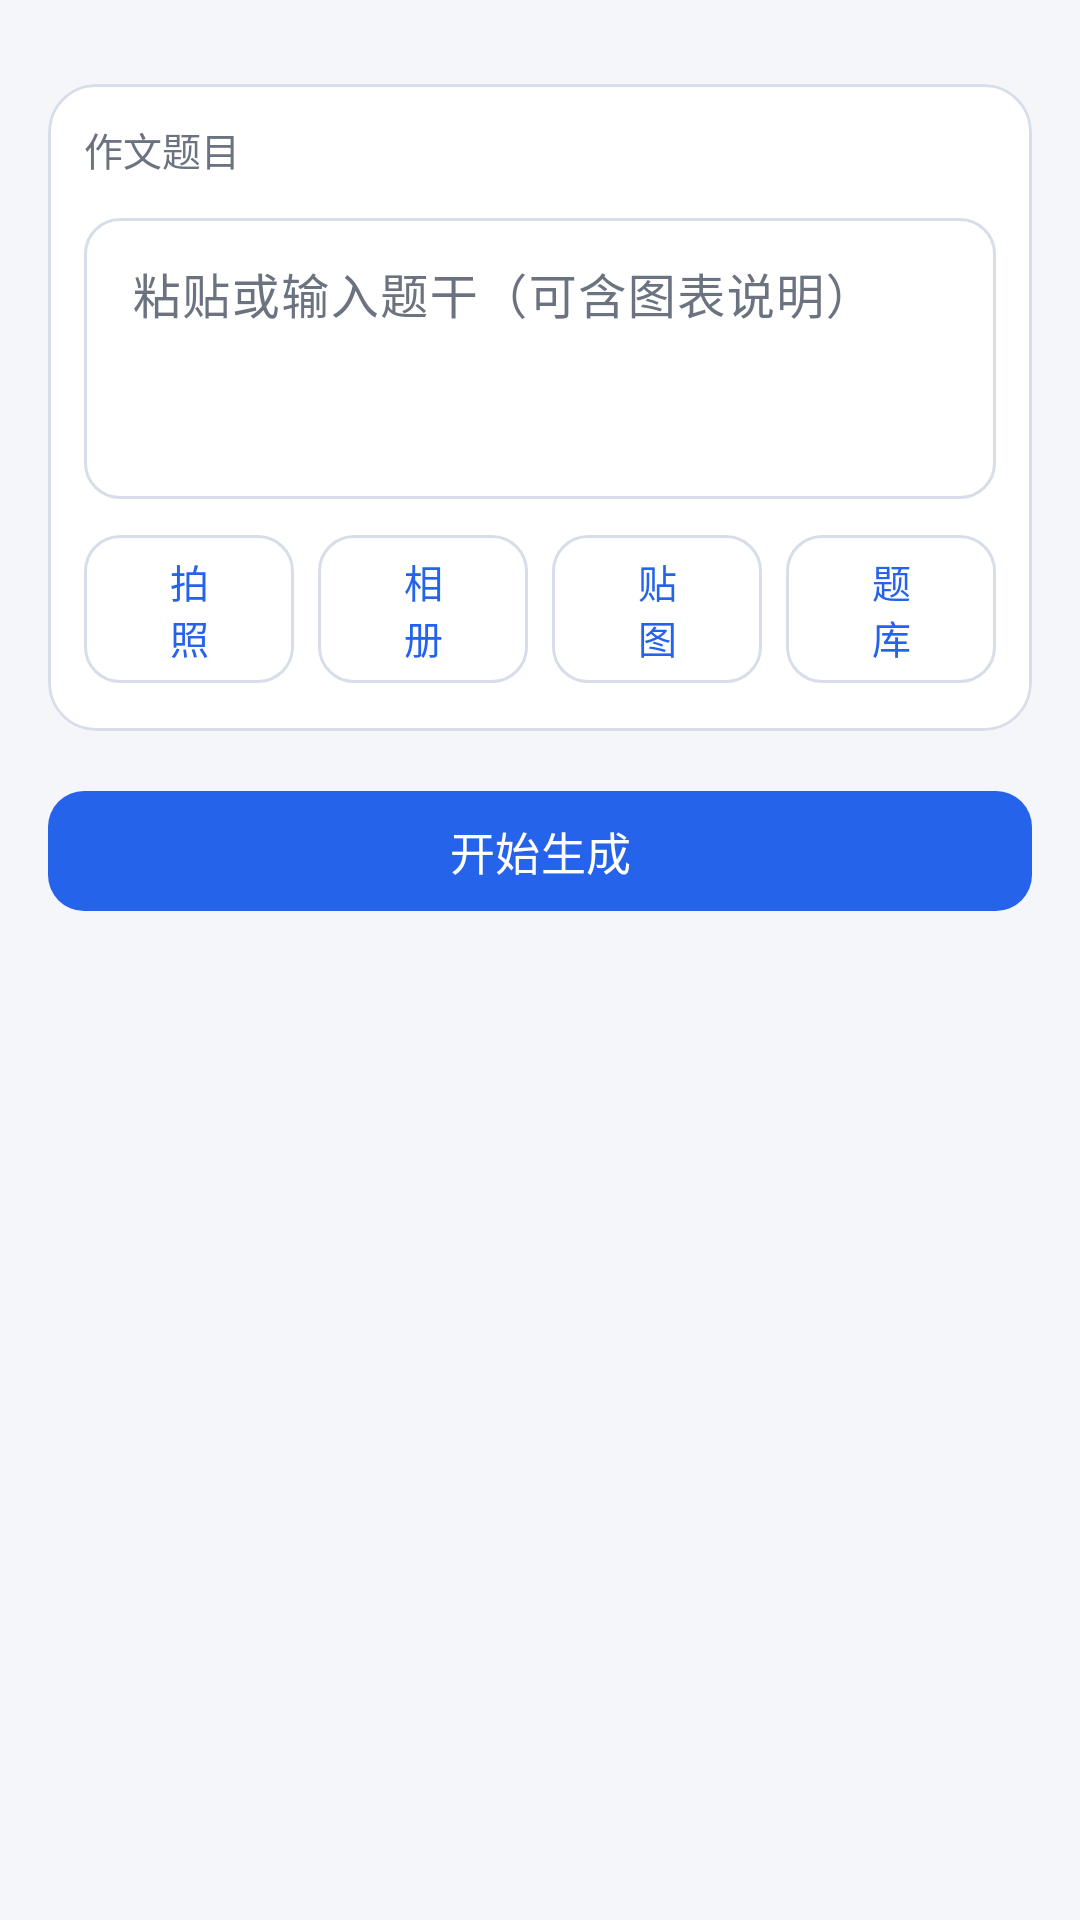

Write the Android layout XML for this screen, with the resource values it uses.
<!-- AndroidManifest.xml: application theme Theme.Eea -->
<!-- res/layout/fragment_write.xml -->
<?xml version="1.0" encoding="utf-8"?>
<ScrollView xmlns:android="http://schemas.android.com/apk/res/android"
    xmlns:app="http://schemas.android.com/apk/res-auto"
    android:layout_width="match_parent"
    android:layout_height="match_parent"
    android:background="@color/surface_variant"
    android:fillViewport="true">

    <LinearLayout
        android:layout_width="match_parent"
        android:layout_height="wrap_content"
        android:orientation="vertical"
        android:padding="@dimen/screen_pad">

        <com.google.android.material.card.MaterialCardView
            android:id="@+id/write_key_banner"
            style="@style/Eea.Card"
            android:layout_width="match_parent"
            android:layout_height="wrap_content"
            android:visibility="gone"
            app:cardBackgroundColor="@color/warning_container"
            app:strokeColor="@color/warning">

            <TextView
                android:layout_width="match_parent"
                android:layout_height="wrap_content"
                android:padding="@dimen/space_3"
                android:text="@string/write_key_missing"
                android:textColor="@color/warning"
                android:textSize="@dimen/text_label" />
        </com.google.android.material.card.MaterialCardView>

        <com.google.android.material.card.MaterialCardView
            style="@style/Eea.Card"
            android:layout_width="match_parent"
            android:layout_height="wrap_content"
            android:layout_marginTop="@dimen/space_3">

            <LinearLayout
                android:layout_width="match_parent"
                android:layout_height="wrap_content"
                android:orientation="vertical"
                android:padding="@dimen/space_3">

                <TextView
                    style="@style/Eea.FieldLabel"
                    android:layout_width="wrap_content"
                    android:layout_height="wrap_content"
                    android:text="@string/write_section_question" />

                <com.google.android.material.textfield.TextInputLayout
                    style="@style/Eea.TextInput"
                    android:layout_width="match_parent"
                    android:layout_height="wrap_content"
                    android:layout_marginTop="@dimen/space_2"
                    android:hint="@string/write_question_hint">

                    <com.google.android.material.textfield.TextInputEditText
                        android:id="@+id/write_question"
                        android:layout_width="match_parent"
                        android:layout_height="wrap_content"
                        android:gravity="top|start"
                        android:inputType="textMultiLine|textCapSentences"
                        android:minLines="3" />
                </com.google.android.material.textfield.TextInputLayout>

                <LinearLayout
                    android:layout_width="match_parent"
                    android:layout_height="wrap_content"
                    android:layout_marginTop="@dimen/space_2"
                    android:orientation="horizontal">

                    <com.google.android.material.button.MaterialButton
                        android:id="@+id/write_photo"
                        style="@style/Eea.Button.Outlined"
                        android:layout_width="0dp"
                        android:layout_height="wrap_content"
                        android:layout_weight="1"
                        android:insetLeft="0dp"
                        android:insetRight="0dp"
                        android:textSize="@dimen/text_label"
                        android:text="@string/write_photo" />

                    <com.google.android.material.button.MaterialButton
                        android:id="@+id/write_gallery"
                        style="@style/Eea.Button.Outlined"
                        android:layout_width="0dp"
                        android:layout_height="wrap_content"
                        android:layout_marginStart="@dimen/space_2"
                        android:layout_weight="1"
                        android:insetLeft="0dp"
                        android:insetRight="0dp"
                        android:textSize="@dimen/text_label"
                        android:text="@string/write_gallery" />

                    <com.google.android.material.button.MaterialButton
                        android:id="@+id/write_paste"
                        style="@style/Eea.Button.Outlined"
                        android:layout_width="0dp"
                        android:layout_height="wrap_content"
                        android:layout_marginStart="@dimen/space_2"
                        android:layout_weight="1"
                        android:insetLeft="0dp"
                        android:insetRight="0dp"
                        android:textSize="@dimen/text_label"
                        android:text="@string/write_paste_image" />

                    <com.google.android.material.button.MaterialButton
                        android:id="@+id/write_bank"
                        style="@style/Eea.Button.Outlined"
                        android:layout_width="0dp"
                        android:layout_height="wrap_content"
                        android:layout_marginStart="@dimen/space_2"
                        android:layout_weight="1"
                        android:insetLeft="0dp"
                        android:insetRight="0dp"
                        android:textSize="@dimen/text_label"
                        android:text="@string/write_from_bank" />
                </LinearLayout>
            </LinearLayout>
        </com.google.android.material.card.MaterialCardView>

        <com.google.android.material.card.MaterialCardView
            android:id="@+id/write_recognize_card"
            style="@style/Eea.Card"
            android:layout_width="match_parent"
            android:layout_height="wrap_content"
            android:layout_marginTop="@dimen/space_3"
            android:visibility="gone">

            <LinearLayout
                android:layout_width="match_parent"
                android:layout_height="wrap_content"
                android:orientation="vertical"
                android:padding="@dimen/space_3">

                <TextView
                    android:id="@+id/write_recognize_title"
                    style="@style/Eea.FieldLabel"
                    android:layout_width="wrap_content"
                    android:layout_height="wrap_content" />

                <ImageView
                    android:id="@+id/write_photo_preview"
                    android:layout_width="match_parent"
                    android:layout_height="140dp"
                    android:layout_marginTop="@dimen/space_2"
                    android:contentDescription="@string/write_section_question"
                    android:scaleType="centerCrop"
                    android:visibility="gone" />

                <TextView
                    android:id="@+id/write_ocr_text"
                    android:layout_width="match_parent"
                    android:layout_height="wrap_content"
                    android:layout_marginTop="@dimen/space_2"
                    android:maxLines="5"
                    android:textColor="@color/text_secondary"
                    android:textSize="@dimen/text_caption"
                    android:visibility="gone" />

                <TextView
                    android:id="@+id/write_conflict"
                    android:layout_width="match_parent"
                    android:layout_height="wrap_content"
                    android:layout_marginTop="@dimen/space_2"
                    android:textColor="@color/warning"
                    android:textSize="@dimen/text_caption"
                    android:visibility="gone" />
            </LinearLayout>
        </com.google.android.material.card.MaterialCardView>

        <com.google.android.material.button.MaterialButton
            android:id="@+id/write_generate"
            style="@style/Eea.Button"
            android:layout_width="match_parent"
            android:layout_height="wrap_content"
            android:layout_marginTop="@dimen/space_4"
            android:text="@string/write_generate" />

        <LinearLayout
            android:id="@+id/write_progress_box"
            android:layout_width="match_parent"
            android:layout_height="wrap_content"
            android:layout_marginTop="@dimen/space_3"
            android:orientation="vertical"
            android:visibility="gone">

            <com.google.android.material.progressindicator.LinearProgressIndicator
                android:id="@+id/write_progress"
                android:layout_width="match_parent"
                android:layout_height="wrap_content" />

            <TextView
                android:id="@+id/write_step"
                android:layout_width="match_parent"
                android:layout_height="wrap_content"
                android:layout_marginTop="@dimen/space_2"
                android:text="@string/write_generating"
                android:textColor="@color/text_primary"
                android:textSize="@dimen/text_body" />

            <TextView
                android:id="@+id/write_round"
                android:layout_width="match_parent"
                android:layout_height="wrap_content"
                android:textColor="@color/text_secondary"
                android:textSize="@dimen/text_caption" />

            <TextView
                android:id="@+id/write_log"
                android:layout_width="match_parent"
                android:layout_height="wrap_content"
                android:layout_marginTop="@dimen/space_2"
                android:maxLines="6"
                android:textColor="@color/text_secondary"
                android:textSize="@dimen/text_caption"
                android:typeface="monospace" />

            <com.google.android.material.button.MaterialButton
                android:id="@+id/write_cancel"
                style="@style/Widget.Material3.Button.TextButton"
                android:layout_width="wrap_content"
                android:layout_height="wrap_content"
                android:text="@string/write_cancel" />
        </LinearLayout>

        <com.google.android.material.card.MaterialCardView
            android:id="@+id/write_last_card"
            style="@style/Eea.Card"
            android:layout_width="match_parent"
            android:layout_height="wrap_content"
            android:layout_marginTop="@dimen/space_4"
            android:clickable="true"
            android:focusable="true"
            android:visibility="gone">

            <LinearLayout
                android:layout_width="match_parent"
                android:layout_height="wrap_content"
                android:gravity="center_vertical"
                android:orientation="horizontal"
                android:padding="@dimen/space_3">

                <TextView
                    android:id="@+id/write_last_text"
                    android:layout_width="0dp"
                    android:layout_height="wrap_content"
                    android:layout_weight="1"
                    android:textColor="@color/text_primary"
                    android:textSize="@dimen/text_body" />

                <TextView
                    android:layout_width="wrap_content"
                    android:layout_height="wrap_content"
                    android:text="@string/write_open_result"
                    android:textColor="@color/brand_blue"
                    android:textSize="@dimen/text_body" />
            </LinearLayout>
        </com.google.android.material.card.MaterialCardView>
    </LinearLayout>
</ScrollView>
<!-- resources referenced by this layout -->
<resources>
  <color name="brand_blue">#2563EB</color>
  <color name="surface_variant">#F4F6FA</color>
  <color name="text_primary">#111827</color>
  <color name="text_secondary">#6B7280</color>
  <color name="warning">#B45309</color>
  <color name="warning_container">#FEF3C7</color>
  <dimen name="screen_pad">16dp</dimen>
  <dimen name="space_2">8dp</dimen>
  <dimen name="space_3">12dp</dimen>
  <dimen name="space_4">16dp</dimen>
  <dimen name="text_body">15sp</dimen>
  <dimen name="text_caption">12sp</dimen>
  <dimen name="text_label">13sp</dimen>
  <string name="write_cancel">取消</string>
  <string name="write_from_bank">题库</string>
  <string name="write_gallery">相册</string>
  <string name="write_generate">开始生成</string>
  <string name="write_generating">正在生成…</string>
  <string name="write_key_missing">还没配置 DeepSeek Key，生成会降级为本地兜底稿。点此去设置。</string>
  <string name="write_open_result">查看结果</string>
  <string name="write_paste_image">贴图</string>
  <string name="write_photo">拍照</string>
  <string name="write_question_hint">粘贴或输入题干（可含图表说明）</string>
  <string name="write_section_question">作文题目</string>
  <style name="Eea.Button" parent="Widget.Material3.Button">
          <item name="android:minHeight">@dimen/touch_min</item>
          <item name="cornerRadius">@dimen/control_radius</item>
          <item name="android:textSize">@dimen/text_body</item>
          <item name="android:textAllCaps">false</item>
      </style>
  <style name="Eea.Button.Outlined" parent="Widget.Material3.Button.OutlinedButton">
          <item name="android:minHeight">@dimen/touch_min</item>
          <item name="cornerRadius">@dimen/control_radius</item>
          <item name="android:textSize">@dimen/text_body</item>
          <item name="android:textAllCaps">false</item>
      </style>
  <style name="Eea.Card" parent="Widget.Material3.CardView.Outlined">
          <item name="cardCornerRadius">@dimen/card_radius</item>
          <item name="cardElevation">0dp</item>
          <item name="strokeColor">@color/outline</item>
          <item name="strokeWidth">1dp</item>
          <item name="cardBackgroundColor">@color/surface</item>
      </style>
  <style name="Eea.FieldLabel" parent="">
          <item name="android:textSize">@dimen/text_label</item>
          <item name="android:textColor">@color/text_secondary</item>
      </style>
  <style name="Eea.TextInput" parent="Widget.Material3.TextInputLayout.OutlinedBox">
          <item name="boxCornerRadiusTopStart">@dimen/control_radius</item>
          <item name="boxCornerRadiusTopEnd">@dimen/control_radius</item>
          <item name="boxCornerRadiusBottomStart">@dimen/control_radius</item>
          <item name="boxCornerRadiusBottomEnd">@dimen/control_radius</item>
      </style>
  <dimen name="touch_min">48dp</dimen>
  <dimen name="control_radius">12dp</dimen>
  <dimen name="card_radius">16dp</dimen>
  <color name="outline">#D8DEE9</color>
  <color name="surface">#FFFFFF</color>
  <color name="brand_blue_container">#DBEAFE</color>
  <color name="on_brand_container">#1E3A8A</color>
  <color name="surface_sunken">#EEF2F8</color>
  <color name="danger">#DC2626</color>
  <color name="brand_blue_dark">#1D4ED8</color>
</resources>
